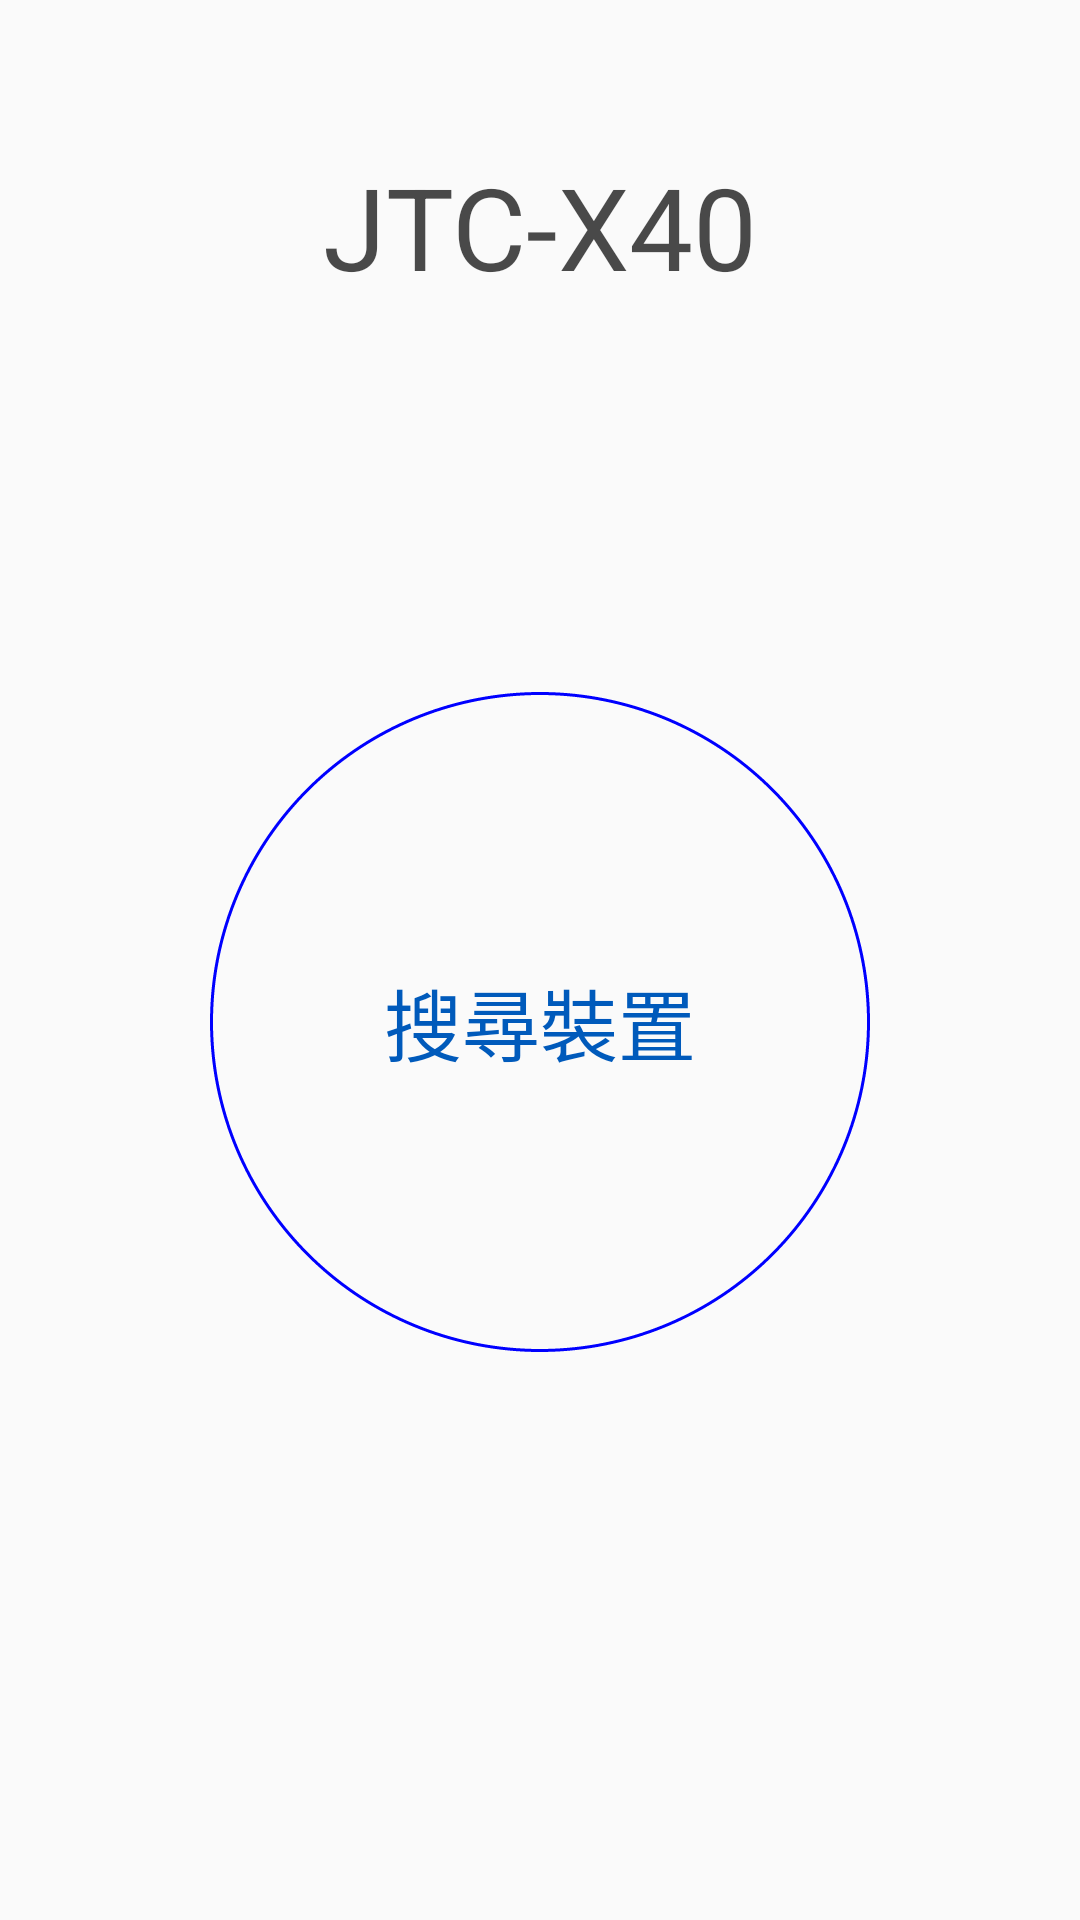

Android layout source for this screen:
<!-- AndroidManifest.xml: application theme Theme.Base -->
<!-- res/layout/activity_main.xml -->
<?xml version="1.0" encoding="utf-8"?>
<LinearLayout xmlns:android="http://schemas.android.com/apk/res/android"
    xmlns:app="http://schemas.android.com/apk/res-auto"
    xmlns:tools="http://schemas.android.com/tools"
    android:layout_width="match_parent"
    android:layout_height="match_parent"
    android:gravity="center_horizontal"
    android:orientation="vertical"
    tools:context=".MainProcess.MainActivity">

    <TextView
        android:id="@+id/textView2"
        android:layout_width="match_parent"
        android:layout_height="wrap_content"
        android:layout_marginTop="50dp"
        android:gravity="center"
        android:text="JTC-X40"
        android:textColor="@color/Black"
        android:textSize="38dp" />

    <Button
        android:id="@+id/nt01"
        android:layout_width="wrap_content"
        android:layout_height="wrap_content"

        android:layout_marginTop="130dp"

        android:background="@drawable/main_activity_round_button"
        android:text="@string/main_button"
        android:textColor="@drawable/main_activity_password_btn_text_selector"
        android:textSize="26dp" />
</LinearLayout>
<!-- resources referenced by this layout -->
<resources>
  <color name="Black">#B5000000</color>
  <!-- drawable main_activity_password_btn_text_selector (drawable) -->
  <?xml version="1.0" encoding="utf-8"?>
  <selector xmlns:android="http://schemas.android.com/apk/res/android">
  
  
      <item android:state_pressed="true" android:color="#D9E0FA"/>
  
      <item android:state_pressed="false" android:color="#005ABB"/>
  </selector>
  <!-- drawable main_activity_round_button (drawable) -->
  <?xml version="1.0" encoding="utf-8"?>
      <shape xmlns:android="http://schemas.android.com/apk/res/android"
          android:shape="oval">
          
          <gradient
              android:gradientRadius="150dp"
              android:type="radial" />
  
          
          <padding
              android:top="5dp"
              android:right="5dp"
              android:bottom="5dp"
              android:left="5dp"/>
          
          <size
              android:width="220dp"
              android:height="220dp" />
          
          <stroke
              android:width="1dp"
              android:color="@color/Blue"
              android:dashWidth="5dp" />
  
      
  
      </shape>
  <string name="main_button">搜尋裝置</string>
  <style name="Theme.Base" parent="android:Theme.Material.Light.LightStatusBar">
          
          <item name="colorPrimary">@color/colorPrimary</item>
          <item name="colorPrimaryDark">@color/colorPrimaryDark</item>
          <item name="colorAccent">@color/colorAccent</item>
      </style>
  <color name="Blue">#0000FF</color>
  <color name="colorPrimary">#008577</color>
  <color name="colorPrimaryDark">#00574B</color>
  <color name="colorAccent">#D81B60</color>
</resources>
